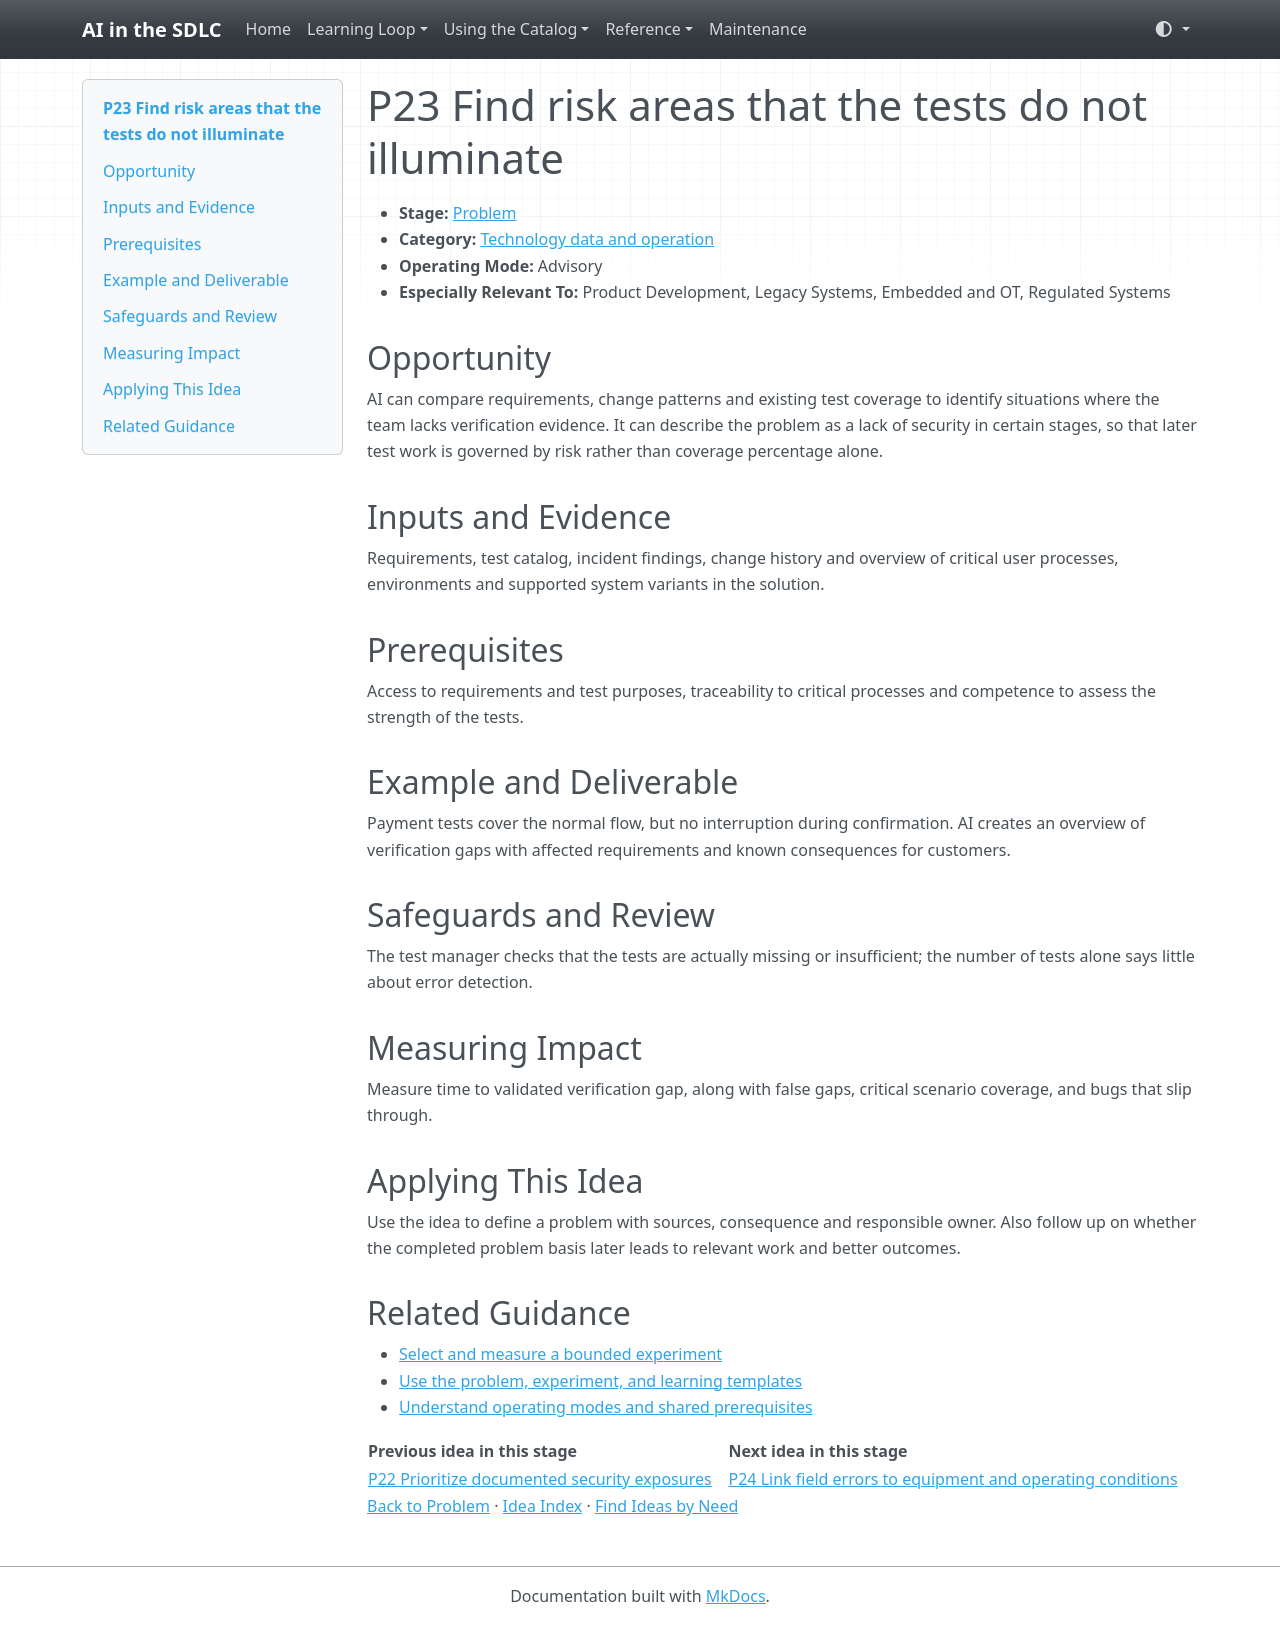

repository: grove/ai-sdlc · page: ideas/P23/index.html · generator: mkdocs

# P23 Find risk areas that the tests do not illuminate

<a id="p23"></a>

- **Stage:** [Problem](../stages/problem.md)
- **Category:** [Technology data and operation](../stages/problem.md#p-category-3)
- **Operating Mode:** Advisory
- **Especially Relevant To:** Product Development, Legacy Systems, Embedded and OT, Regulated Systems

## Opportunity

AI can compare requirements, change patterns and existing test coverage to identify situations where the team lacks verification evidence. It can describe the problem as a lack of security in certain stages, so that later test work is governed by risk rather than coverage percentage alone.

## Inputs and Evidence

Requirements, test catalog, incident findings, change history and overview of critical user processes, environments and supported system variants in the solution.

## Prerequisites

Access to requirements and test purposes, traceability to critical processes and competence to assess the strength of the tests.

## Example and Deliverable

Payment tests cover the normal flow, but no interruption during confirmation. AI creates an overview of verification gaps with affected requirements and known consequences for customers.

## Safeguards and Review

The test manager checks that the tests are actually missing or insufficient; the number of tests alone says little about error detection.

## Measuring Impact

Measure time to validated verification gap, along with false gaps, critical scenario coverage, and bugs that slip through.

## Applying This Idea

Use the idea to define a problem with sources, consequence and responsible owner. Also follow up on whether the completed problem basis later leads to relevant work and better outcomes.

## Related Guidance

- [Select and measure a bounded experiment](../guides/impact-measurement.md)
- [Use the problem, experiment, and learning templates](../templates.md)
- [Understand operating modes and shared prerequisites](../guides/how-to-use.md)

| Previous idea in this stage | Next idea in this stage |
| --- | --- |
| [P22 Prioritize documented security exposures](P22.md) | [P24 Link field errors to equipment and operating conditions](P24.md) |

[Back to Problem](../stages/problem.md) · [Idea Index](../idea-index.md) · [Find Ideas by Need](../guides/find-by-need.md)
